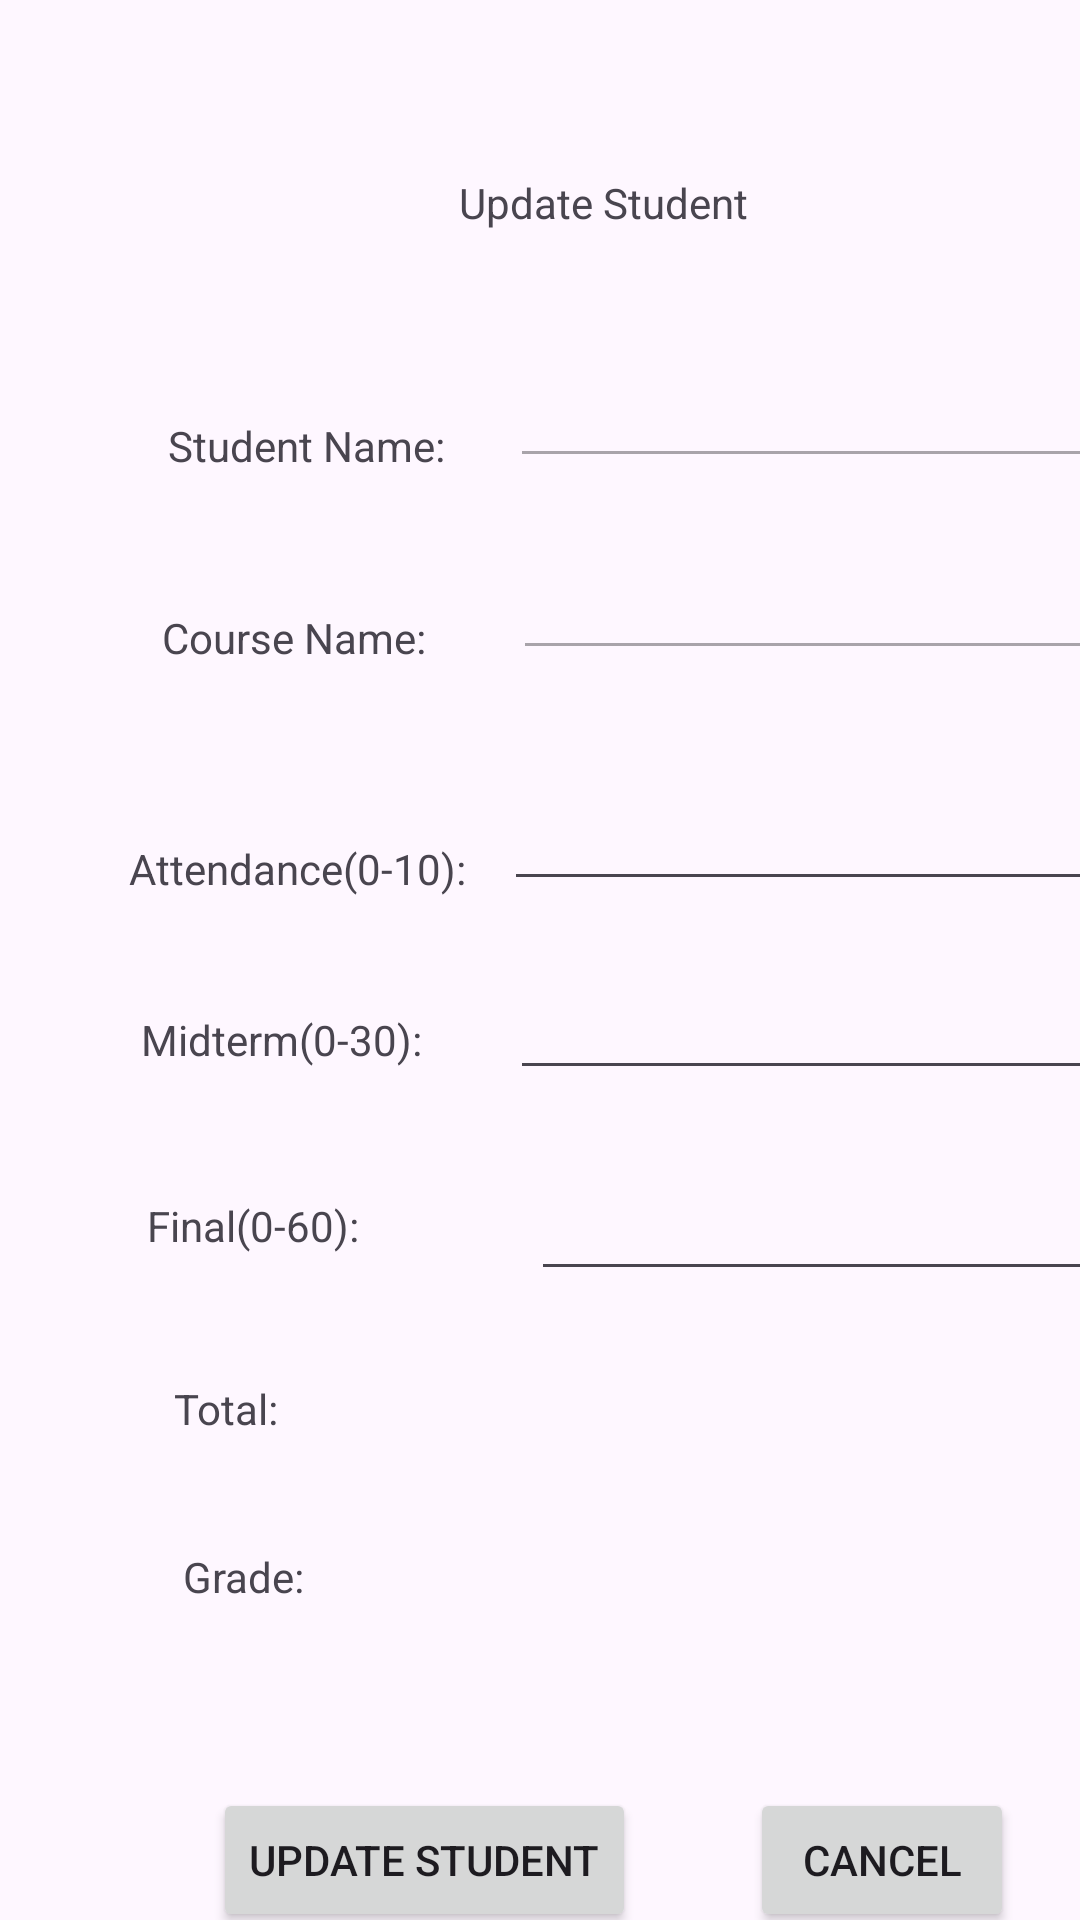

Write the Android layout XML for this screen, with the resource values it uses.
<!-- AndroidManifest.xml: application theme Theme.UniGradeManagerProject -->
<!-- res/layout/activity_updatestudent.xml -->
<AbsoluteLayout  xmlns:android="http://schemas.android.com/apk/res/android"
    xmlns:tools="http://schemas.android.com/tools"
    android:layout_width="match_parent"
    android:layout_height="match_parent">


    <TextView
        android:id="@+id/txtupdatestudent"
        android:layout_width="109dp"
        android:layout_height="34dp"
        android:layout_x="153dp"
        android:layout_y="58dp"
        android:text="Update Student" />

    <TextView
        android:id="@+id/txtname"
        android:layout_width="wrap_content"
        android:layout_height="wrap_content"
        android:layout_x="56dp"
        android:layout_y="139dp"
        android:text="Student Name:" />

    <EditText
        android:id="@+id/edtname"
        android:layout_width="wrap_content"
        android:layout_height="wrap_content"
        android:layout_x="170dp"
        android:layout_y="118dp"
        android:ems="10"
        android:inputType="text"
        android:enabled="false"
        android:text="" />

    <TextView
        android:id="@+id/txtcourse"
        android:layout_width="wrap_content"
        android:layout_height="wrap_content"
        android:layout_x="54dp"
        android:layout_y="203dp"
        android:text="Course Name:" />

    <EditText
        android:id="@+id/edtcourse"
        android:layout_width="wrap_content"
        android:layout_height="wrap_content"
        android:layout_x="171dp"
        android:layout_y="182dp"
        android:ems="10"
        android:inputType="text"
        android:enabled="false"
        android:text="" />

    <TextView
        android:id="@+id/txtattendance"
        android:layout_width="wrap_content"
        android:layout_height="wrap_content"
        android:layout_x="43dp"
        android:layout_y="280dp"
        android:text="Attendance(0-10):" />

    <EditText
        android:id="@+id/edtattendance"
        android:layout_width="wrap_content"
        android:layout_height="wrap_content"
        android:layout_x="168dp"
        android:layout_y="259dp"
        android:ems="10"
        android:inputType="text"
        android:text="" />

    <TextView
        android:id="@+id/textmidterm"
        android:layout_width="wrap_content"
        android:layout_height="wrap_content"
        android:layout_x="47dp"
        android:layout_y="337dp"
        android:text="Midterm(0-30):" />

    <EditText
        android:id="@+id/edtmidterm"
        android:layout_width="wrap_content"
        android:layout_height="wrap_content"
        android:layout_x="170dp"
        android:layout_y="322dp"
        android:ems="10"
        android:inputType="text"
        android:text="" />

    <TextView
        android:id="@+id/txtfinal"
        android:layout_width="87dp"
        android:layout_height="wrap_content"
        android:layout_x="49dp"
        android:layout_y="399dp"
        android:text="Final(0-60):" />



    <TextView
        android:id="@+id/txttotal"
        android:layout_width="wrap_content"
        android:layout_height="wrap_content"
        android:layout_x="58dp"
        android:layout_y="460dp"
        android:text="Total:" />

    <Button
        android:id="@+id/btnupdate"
        android:layout_width="wrap_content"
        android:layout_height="wrap_content"
        android:layout_x="71dp"
        android:layout_y="596dp"
        android:text="Update Student" />

    <Button
        android:id="@+id/btncancel"
        android:layout_width="wrap_content"
        android:layout_height="wrap_content"
        android:layout_x="250dp"
        android:layout_y="596dp"
        android:text="Cancel" />

    <TextView
        android:id="@+id/txttotalmarks"
        android:layout_width="199dp"
        android:layout_height="wrap_content"
        android:layout_x="177dp"
        android:layout_y="456dp"
        android:text="" />

    <TextView
        android:id="@+id/txtgrade"
        android:layout_width="wrap_content"
        android:layout_height="wrap_content"
        android:layout_x="61dp"
        android:layout_y="516dp"
        android:text="Grade:" />

    <TextView
        android:id="@+id/txtgrademarks"
        android:layout_width="197dp"
        android:layout_height="wrap_content"
        android:layout_x="179dp"
        android:layout_y="516dp"
        android:text="" />

    <EditText
        android:id="@+id/edtfinal"
        android:layout_width="wrap_content"
        android:layout_height="wrap_content"
        android:layout_x="177dp"
        android:layout_y="389dp"
        android:ems="10"
        android:inputType="text"
        android:text="" />


</AbsoluteLayout>
<!-- resources referenced by this layout -->
<resources>
  <style name="Theme.UniGradeManagerProject" parent="Base.Theme.UniGradeManagerProject" />
  <style name="Base.Theme.UniGradeManagerProject" parent="Theme.Material3.DayNight.NoActionBar">
          
          
      </style>
</resources>
